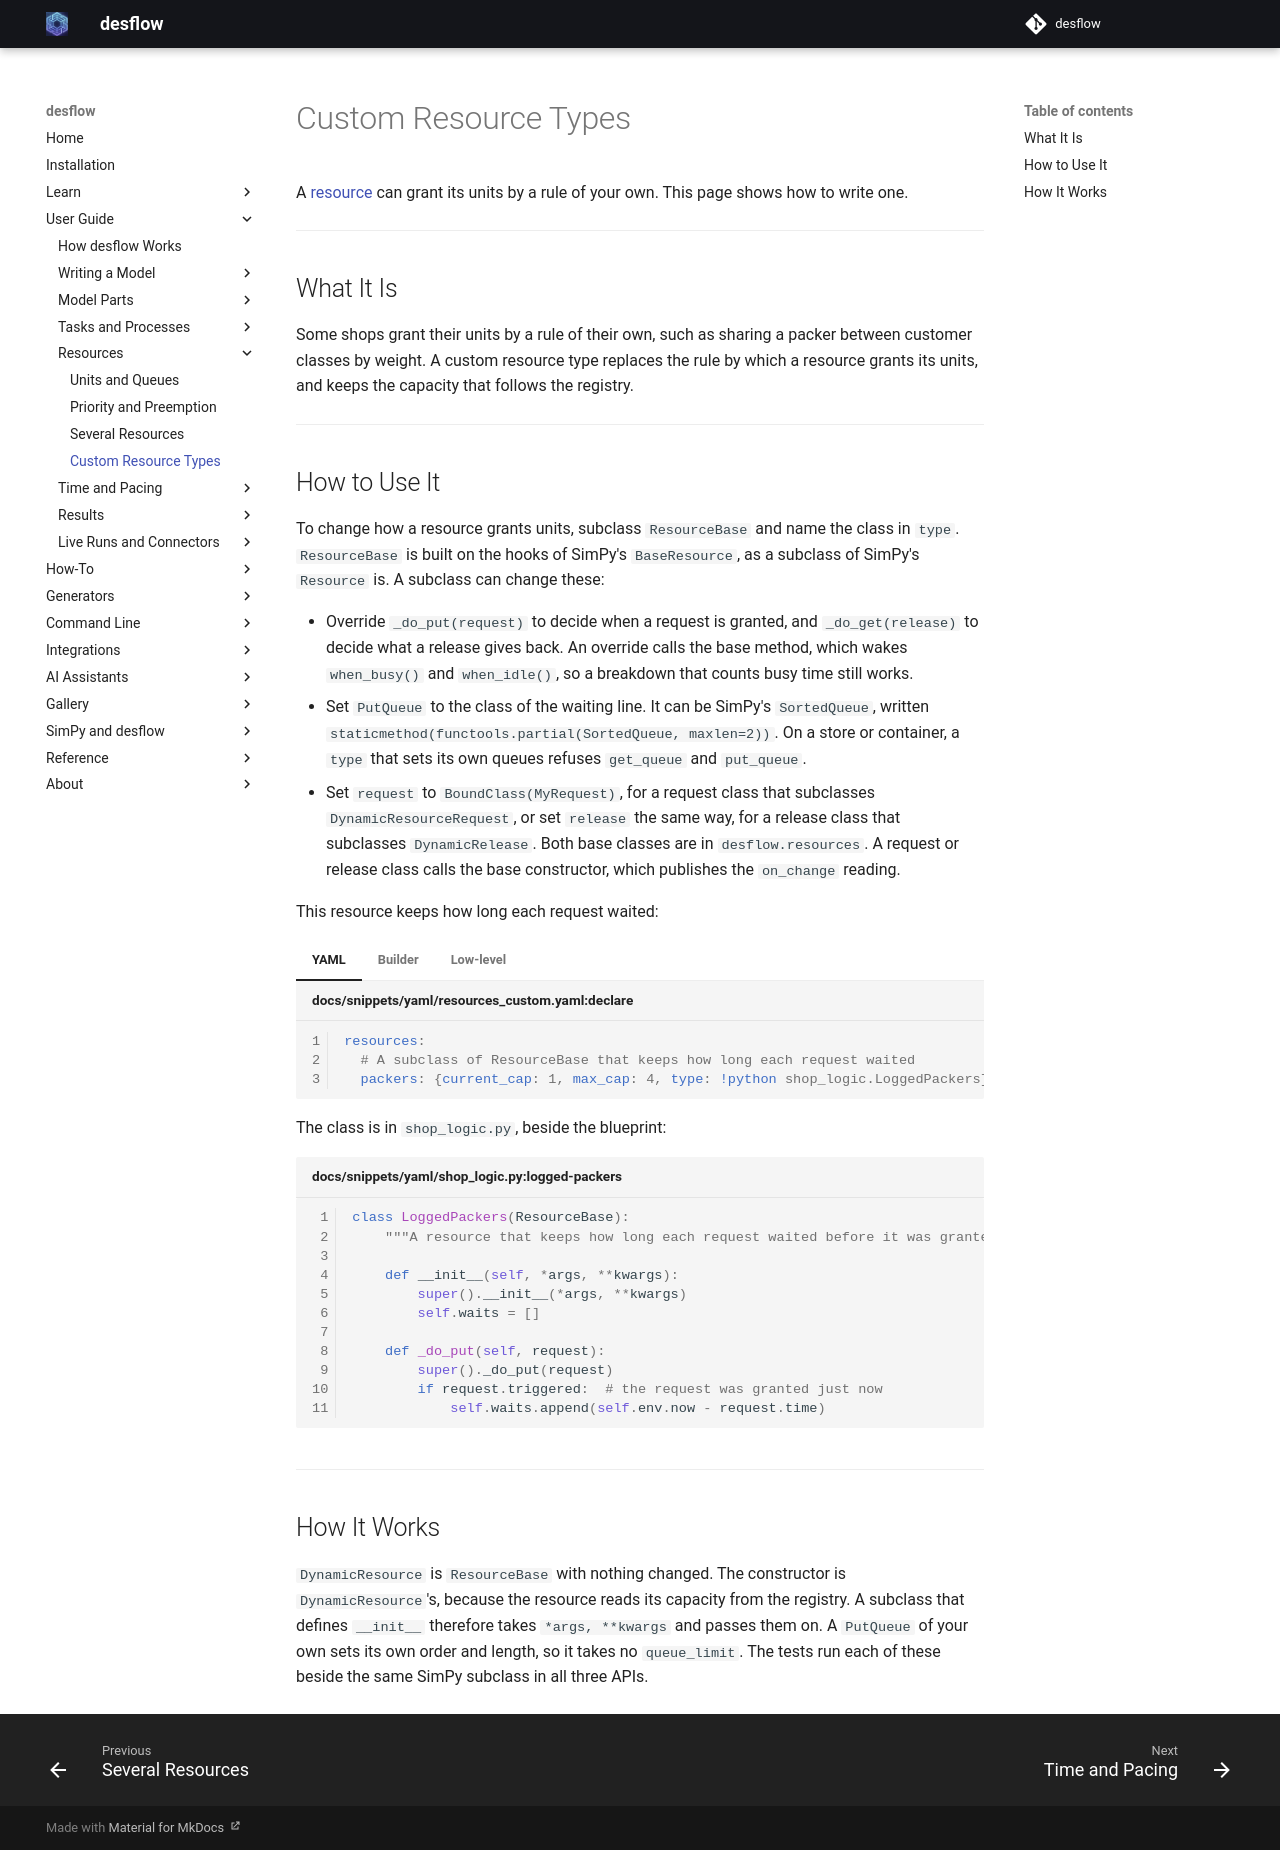

repository: jaehyeon-kim/desflow · page: 1.1/user-guide/resources/custom-resource-types/index.html · generator: mkdocs

# Custom Resource Types

A [resource](units-and-queues.md) can grant its units by a rule of your own. This page shows how to write one.

---

## What It Is

Some shops grant their units by a rule of their own, such as sharing a packer between customer classes by weight. A custom resource type replaces the rule by which a resource grants its units, and keeps the capacity that follows the registry.

---

## How to Use It

To change how a resource grants units, subclass `ResourceBase` and name the class in `type`. `ResourceBase` is built on the hooks of SimPy's `BaseResource`, as a subclass of SimPy's `Resource` is. A subclass can change these:

- Override `_do_put(request)` to decide when a request is granted, and `_do_get(release)` to decide what a release gives back. An override calls the base method, which wakes `when_busy()` and `when_idle()`, so a breakdown that counts busy time still works.
- Set `PutQueue` to the class of the waiting line. It can be SimPy's `SortedQueue`, written `staticmethod(functools.partial(SortedQueue, maxlen=2))`. On a store or container, a `type` that sets its own queues refuses `get_queue` and `put_queue`.
- Set `request` to `BoundClass(MyRequest)`, for a request class that subclasses `DynamicResourceRequest`, or set `release` the same way, for a release class that subclasses `DynamicRelease`. Both base classes are in `desflow.resources`. A request or release class calls the base constructor, which publishes the `on_change` reading.

This resource keeps how long each request waited:

=== "YAML"

    ```yaml title="docs/snippets/yaml/resources_custom.yaml:declare"
    resources:
      # A subclass of ResourceBase that keeps how long each request waited
      packers: {current_cap: 1, max_cap: 4, type: !python shop_logic.LoggedPackers}
    ```

    The class is in `shop_logic.py`, beside the blueprint:

    ```python title="docs/snippets/yaml/shop_logic.py:logged-packers"
    class LoggedPackers(ResourceBase):
        """A resource that keeps how long each request waited before it was granted."""

        def __init__(self, *args, **kwargs):
            super().__init__(*args, **kwargs)
            self.waits = []

        def _do_put(self, request):
            super()._do_put(request)
            if request.triggered:  # the request was granted just now
                self.waits.append(self.env.now - request.time)
    ```

=== "Builder"

    ```python title="docs/snippets/pages/custom_resources.py:builder"
    app = SimulationContext(sim_id="Shop", factor=0.0)
    app.add_resource("packers", current_cap=1, max_cap=4, type=LoggedPackers)
    ```

    The class is the one the Low-level tab shows.

=== "Low-level"

    ```python title="docs/snippets/pages/custom_resources.py:class"
    class LoggedPackers(ResourceBase):
        """A resource that keeps how long each request waited before it was granted."""

        def __init__(self, *args, **kwargs):
            super().__init__(*args, **kwargs)
            self.waits = []

        def _do_put(self, request):
            super()._do_put(request)
            if request.triggered:  # the request was granted just now
                self.waits.append(self.env.now - request.time)
    ```

    ```python title="docs/snippets/pages/custom_resources.py:low-level"
    env = DynamicRealtimeEnvironment(factor=0.0)
    env.registry.register_sim_parameter(
        SimParameter(
            sim_id="Shop", resources={"packers": CapacityConfig(current_cap=1, max_cap=4)}
        )
    )
    packers = LoggedPackers(env, "Shop", "packers")


    def order(env):
        with packers.request() as request:
            yield request
            yield env.timeout(2.0)
    ```

---

## How It Works

`DynamicResource` is `ResourceBase` with nothing changed. The constructor is `DynamicResource`'s, because the resource reads its capacity from the registry. A subclass that defines `__init__` therefore takes `*args, **kwargs` and passes them on. A `PutQueue` of your own sets its own order and length, so it takes no `queue_limit`. The tests run each of these beside the same SimPy subclass in all three APIs.
